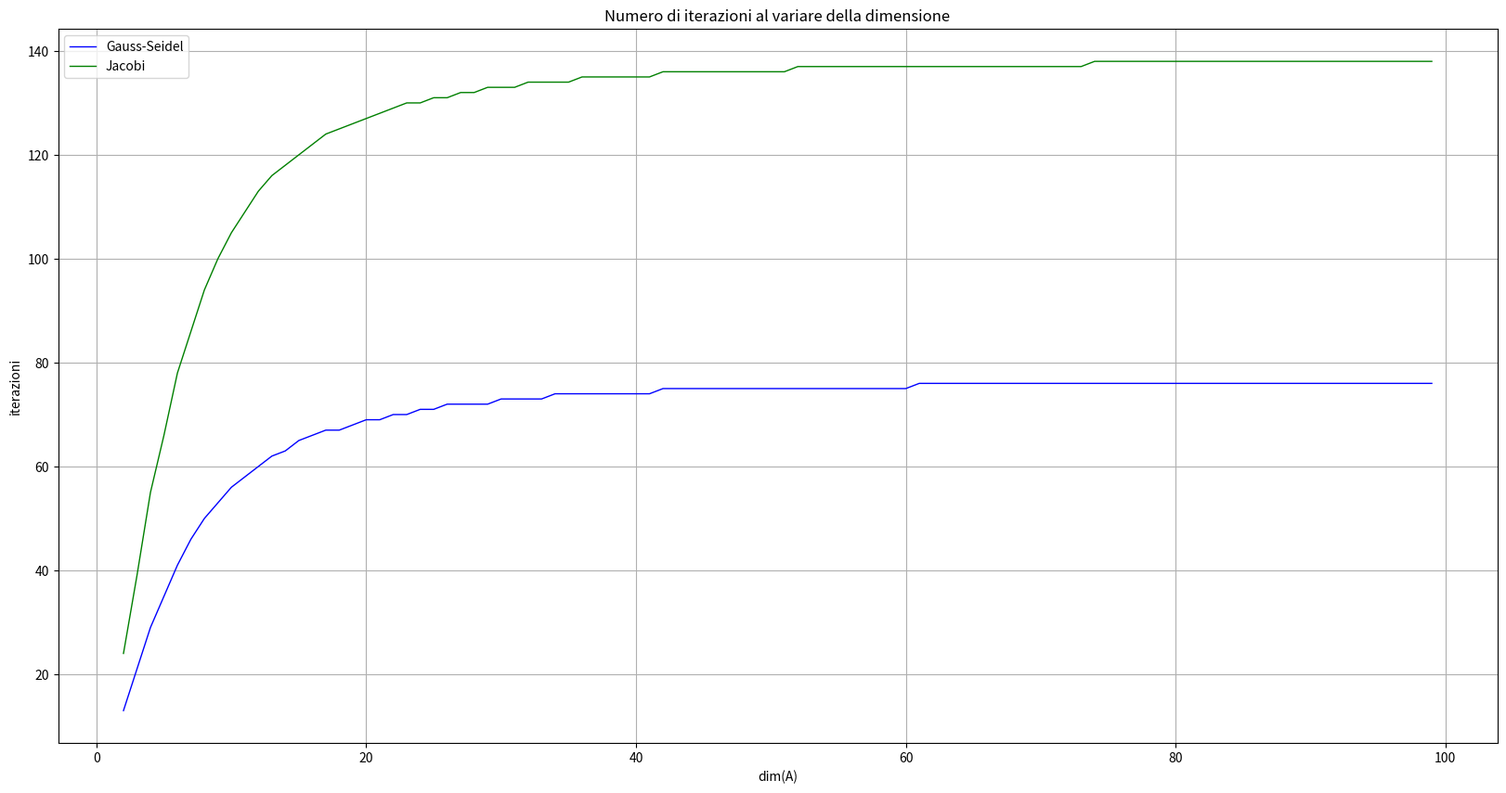
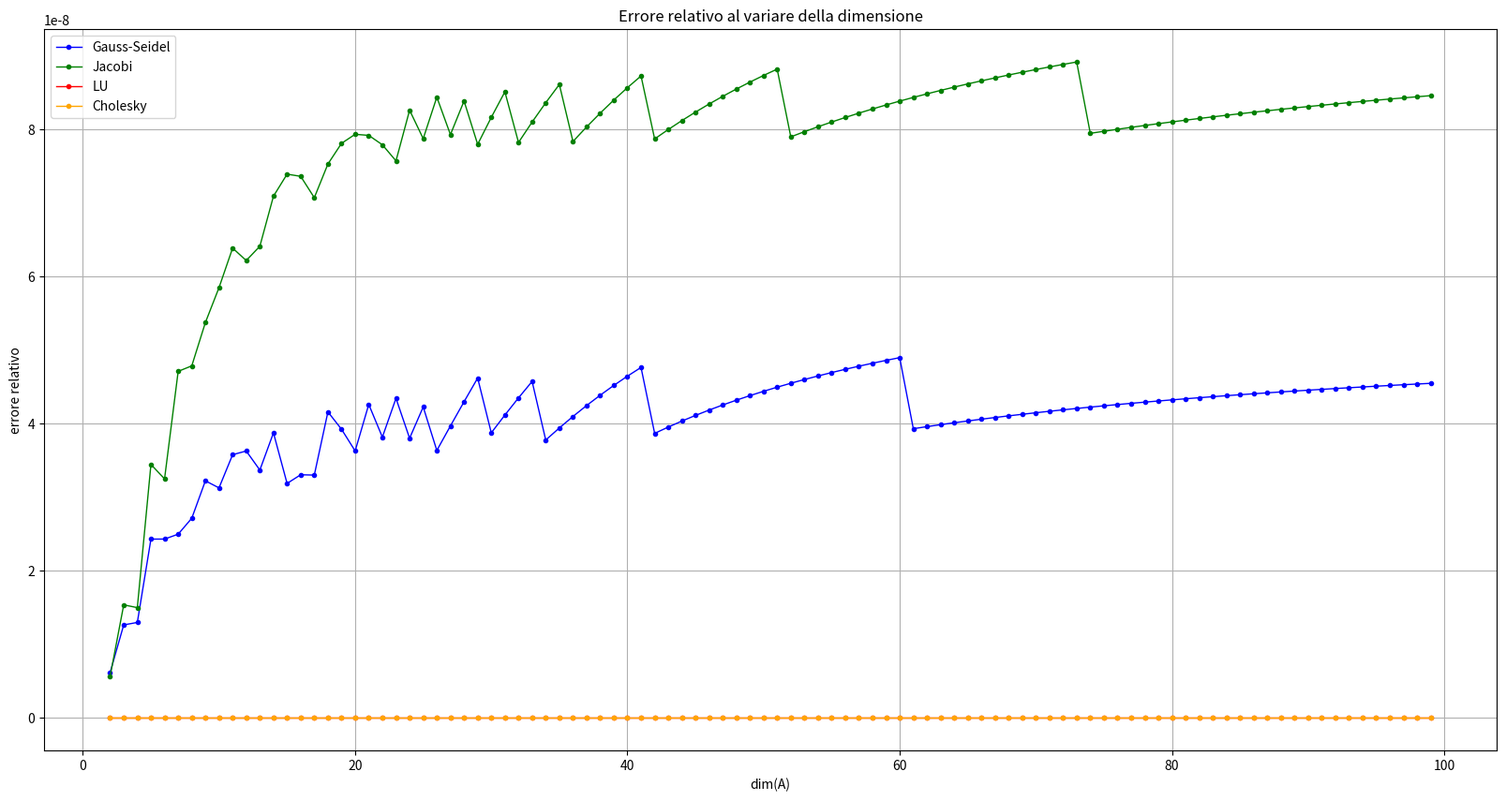
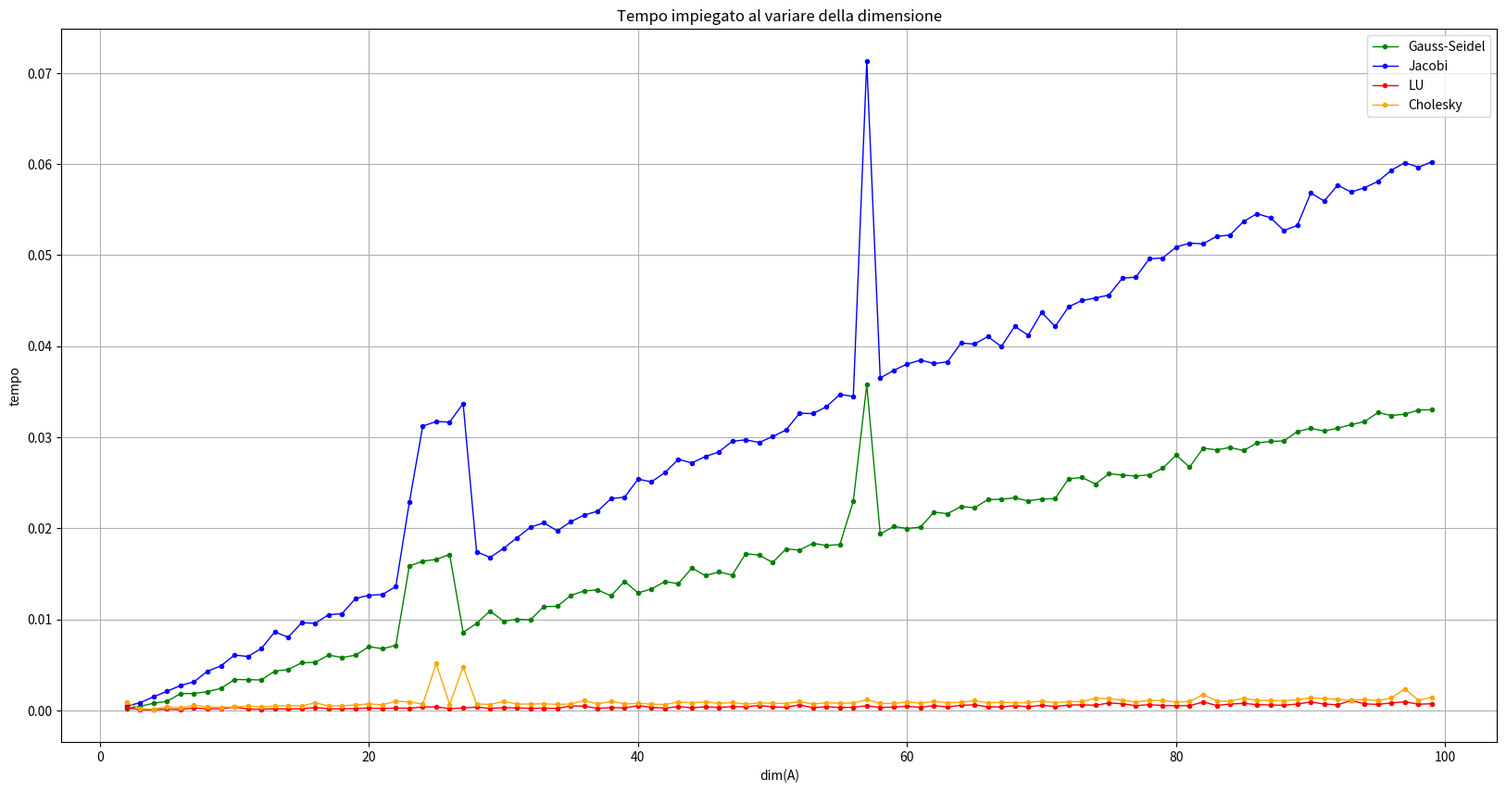

Reproduce these figures in Python, in order.
'''
Risoluzione di sistemi lineari: confronto metodi. Dato un problema test di dimensione
variabile la cui soluzione esatta sia il vettore x di tutti elementi unitari e b il termine noto
ottenuto moltiplicando la matrice A per la soluzione x
• Confrontare la soluzione del sistema lineare Ax=b con i metodi diretti LU e Cholesky
e i metodi iterativi di Jacobi e gauss Sidel considerando i grafici dell’ errore e del
tempo dei 4 metodi al variare della dimensione N del sistema
• Testare sulla matrice tridiagonale simmetrica e definita positiva positiva avente
sulla diagonale elementi uguali a 9 e quelli sopra e sottodiagonali uguali a -4
(variare n).
'''


import time
import numpy as np
import scipy
import scipy.linalg
import scipy.linalg.decomp_lu as LUdec
import matplotlib.pyplot as plt 

# Numero di condizione
def Condizione(A):
    condA = np.linalg.cond(A, 2)
    return condA

# definzione metodi diretti
def cholesky(A, x, print_data=False):
    b = np.dot(A, x)

    condA = Condizione(A)
    print('K(A) = ', condA)

    L = scipy.linalg.cholesky(A, True)
    y = scipy.linalg.solve(L, b)
    my_x = scipy.linalg.solve(L.T, y)

    err =  scipy.linalg.norm(x-my_x,2)

    if(print_data):
        print('K(A)=', condA, '\n')
        print('my_x = \n', my_x)
        print('norm =', err)
    
    return my_x, condA, err

def lu_dec(A, x, print_data=False):
    b = np.dot(A, x)
    condA = Condizione(A)
    print('K(A) = ', condA)
    lu, piv = LUdec.lu_factor(A)
    my_x = LUdec.lu_solve((lu,piv), b)
    err =  scipy.linalg.norm(x-my_x,2)
    if(print_data):
        print('my_x = \n ', my_x)
        print('K(A)=', condA, '\n')
        print('norm =', err)
    return my_x, condA, err

# Definizione dei metodi iterativi

def Jacobi(A, b, x0, max_iter, tol, x_true):
    dim = np.size(x0)
    iter = 0
    x = x0.copy()
    norma_it = 1 + tol  # Soglia di convergenza dell'errore relativo
    rel_err = np.zeros((max_iter, 1))
    iter_err = np.zeros((max_iter, 1))
    rel_err[0] = np.linalg.norm(x_true - x0) / np.linalg.norm(x_true)
    
    while norma_it > tol and iter < max_iter:
        x_old = np.copy(x)
        
        for i in range(dim):
            x[i] = (b[i] - np.dot(A[i, 0:i], x_old[0:i]) - np.dot(A[i, i+1:dim], x_old[i+1:dim])) / A[i, i]
        
        iter += 1
        norma_it = np.linalg.norm(x_old - x) / np.linalg.norm(x_old)
        rel_err[iter] = np.linalg.norm(x_true - x) / np.linalg.norm(x_true)
        iter_err[iter] = norma_it
    
    rel_err = rel_err[:iter]
    iter_err = iter_err[:iter]
    
    return x, iter, rel_err, iter_err

def gauss_seidel(A, b, x0, max_iter, tol, x_true):
    dim = np.size(x0)
    iter = 0
    x = x0.copy()
    norma_it = 1 + tol
    rel_err = np.zeros((max_iter, 1))
    iter_err = np.zeros((max_iter, 1))
    rel_err[0] = np.linalg.norm(x_true - x0) / np.linalg.norm(x_true)
    
    while norma_it > tol and iter < max_iter:
        x_old = np.copy(x)
        
        for i in range(dim):
            x[i] = (b[i] - np.dot(A[i, 0:i], x[0:i]) - np.dot(A[i, i+1:dim], x_old[i+1:dim])) / A[i, i]
        
        iter += 1
        norma_it = np.linalg.norm(x_old - x) / np.linalg.norm(x_old)
        rel_err[iter] = np.linalg.norm(x_true - x) / np.linalg.norm(x_true)
        iter_err[iter] = norma_it
    
    rel_err = rel_err[:iter]
    iter_err = iter_err[:iter]
    
    return x, iter, rel_err, iter_err


n = np.arange(2, 100)
errs_LU = np.zeros(np.size(n))
time_LU = np.zeros(np.size(n))
errs_cholesky = np.zeros(np.size(n))
time_cholesky = np.zeros(np.size(n))
iter_gauss = np.zeros(np.size(n))
errs_gauss = np.zeros(np.size(n))
time_gauss = np.zeros(np.size(n))
iter_jacobi = np.zeros(np.size(n))
errs_jacobi = np.zeros(np.size(n))
time_jacobi = np.zeros(np.size(n))

# test sulla matrice tridiagonale
j = 0
for i in n:
    c = np.eye(i) * 9
    s = np.diag(np.ones(i-1)*(-4),k=1)
    a = np.diag(np.ones(i-1)*(-4),k=-1)
    A = c + s + a
    xtrue = np.ones((i, 1))
    b = np.dot(A, xtrue)
    
    maxit = 500
    tol = 1.e-8
    x0 = np.zeros((i, 1))
    x0[0] = 1
    
    start = time.time()
    my_x, condA, err = cholesky(A, xtrue)
    end = time.time() - start
    
    time_cholesky[j] = end
    errs_cholesky[j] = err / scipy.linalg.norm(xtrue, 2)
    
    start = time.time()
    my_x, condA, err = lu_dec(A, xtrue)
    end = time.time() - start
    
    time_LU[j] = end
    errs_LU[j] = err / scipy.linalg.norm(xtrue, 2)
    
    start = time.time()
    (x, ite, relErr, errIter) = Jacobi(A, b, x0, maxit, tol, xtrue)
    end = time.time() - start
    
    iter_jacobi[j] = ite
    errs_jacobi[j] = relErr[-1]
    time_jacobi[j] = end
    
    start = time.time()
    (x1, ite1, relErr1, errIter) = gauss_seidel(A, b, x0, maxit, tol, xtrue)
    end = time.time() - start
    
    time_gauss[j] = end
    iter_gauss[j] = ite1
    errs_gauss[j] = relErr1[-1]
    
    j = j+1

plt.figure(figsize=(20, 10))
plt.title("Numero di iterazioni al variare della dimensione")
plt.plot(n, iter_gauss, label='Gauss-Seidel', color='blue', linewidth=1)
plt.plot(n, iter_jacobi, label='Jacobi', color='green', linewidth=1)
plt.legend()
plt.xlabel("dim(A)")
plt.ylabel("iterazioni")
plt.grid()
plt.show()

plt.figure(figsize=(20, 10))
plt.title("Errore relativo al variare della dimensione")
plt.plot(n, errs_gauss, color='blue', linewidth=1, marker='.')
plt.plot(n, errs_jacobi, color='green', linewidth=1, marker='.')
plt.plot(n, errs_LU, label='tempo', color='red', linewidth=1, marker='.'  )
plt.plot(n, errs_cholesky, label='tempo', color='orange', linewidth=1, marker='.'  )
plt.legend(['Gauss-Seidel', 'Jacobi', 'LU', 'Cholesky'])
plt.xlabel("dim(A)")
plt.ylabel("errore relativo")
plt.grid()
plt.show()

plt.figure(figsize=(20, 10))
plt.title('Tempo impiegato al variare della dimensione')
plt.plot(n, time_gauss, label='tempo', color='green', linewidth=1, marker='.'  )
plt.plot(n, time_jacobi, label='tempo', color='blue', linewidth=1, marker='.'  )
plt.plot(n, time_LU, label='tempo', color='red', linewidth=1, marker='.'  )
plt.plot(n, time_cholesky, label='tempo', color='orange', linewidth=1, marker='.'  )
plt.legend(['Gauss-Seidel', 'Jacobi', 'LU', 'Cholesky'])
plt.xlabel('dim(A)')
plt.ylabel('tempo')
plt.grid()
plt.show()
